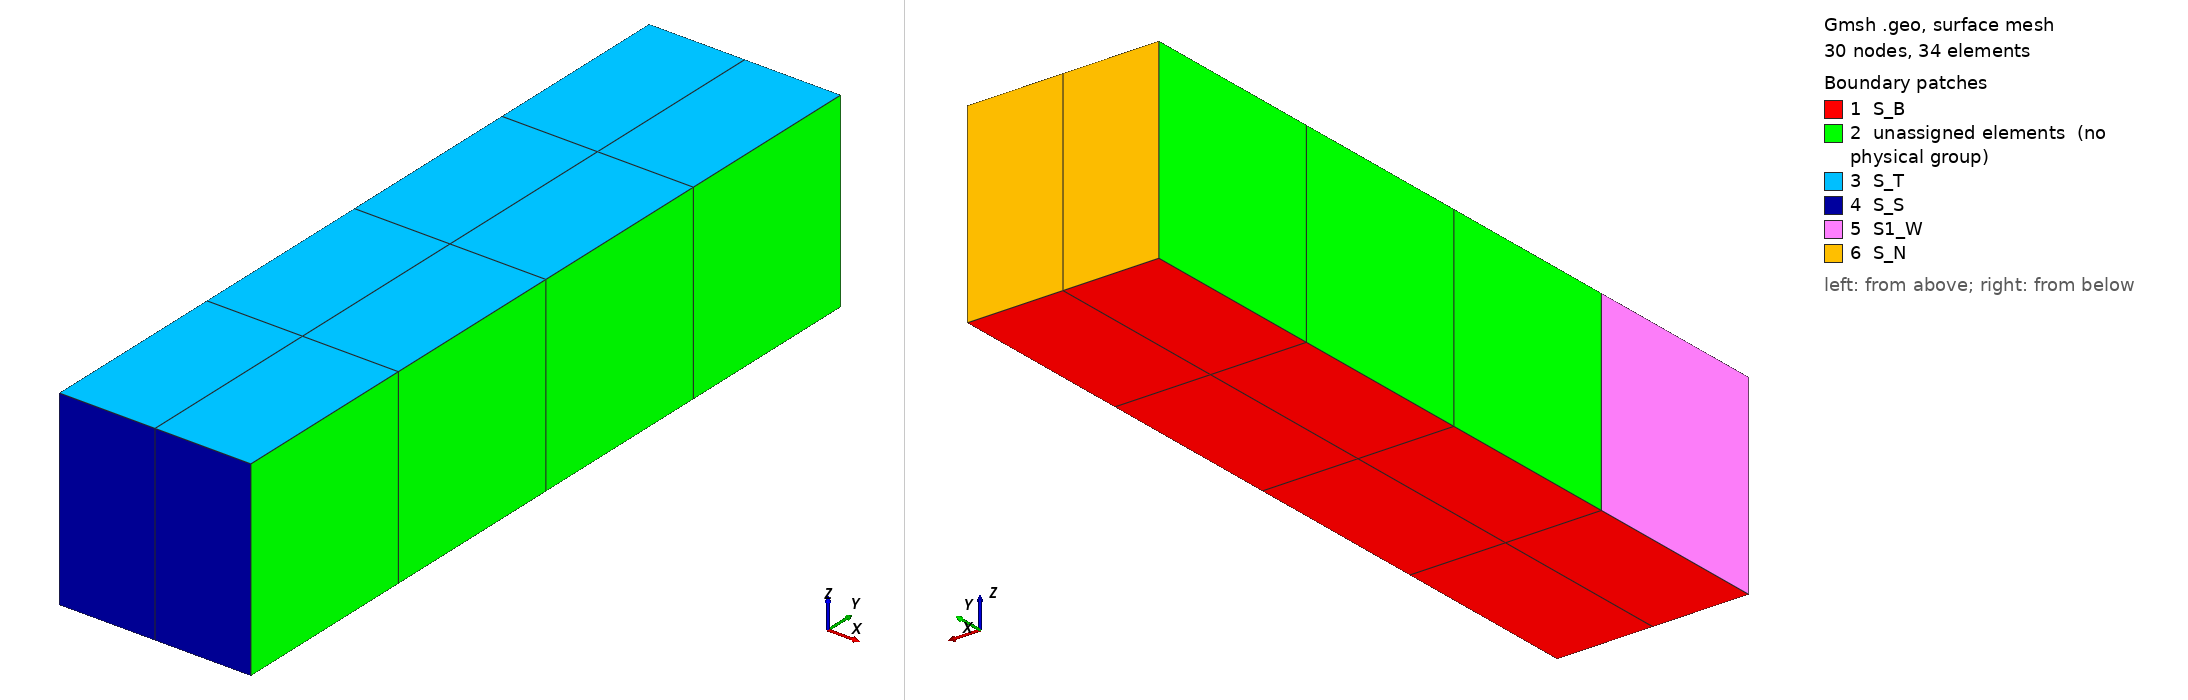

Gmsh geometry script, surface-meshed: 30 nodes, 34 surface elements. Boundary patches (legend numbers): 1 S_B, 2 unassigned elements (no physical group), 3 S_T, 4 S_S, 5 S1_W, 6 S_N. Left view from above one corner, right view from below the opposite corner. Legend entries are the model's physical surfaces; 'unassigned elements' are surfaces in no physical group. The drawing asked Gmsh for element sizes between 1% and 20% of the model's largest extent; the script's own settings can give other sizes.

=== SimpleTrafo.geo (drawn) ===
// simple trafo
a = 1.0;
b1 = 1.0;
b2 = 1.0;
b3 = b2;
b4 = b1;
t = 1.0;
ny1 = 1;
ny2 = 1;
ny3 = 1;
ny4 = 1;
nx = 1;
nz = 1;


//+
Point(1) = {-a/2, -b1/2, -t/2, a/nx};
//+
Point(2) = {a/2, -b1/2, -t/2, a/nx};
//+
Line(1) = {1, 2};
//+
Extrude {0, b1, 0} {
  Line{1}; Layers{ny1}; Recombine;
}
//+
Extrude {0, b2, 0} {
  Line{2}; Layers{ny2}; Recombine;
}
//+
Extrude {0, b3, 0} {
  Line{6}; Layers{ny3}; Recombine;
}
Extrude {0, b4, 0} {
  Line{10}; Layers{ny4}; Recombine;
}
//+
Extrude {0, 0, t} {
  Surface{13}; Surface{9}; Surface{5}; Surface{17};  Layers{nz}; Recombine;
}
//+
Physical Volume("V1") = {3};
//+
Physical Volume("V2") = {2};
//+
Physical Volume("V3") = {1};
Physical Volume("V4") = {4};
// x+ = O, x- = W
// y+ = N, y- = S
// z+ = T, z- = B
Physical Surface("S_T") = {83, 61, 39, 105};
Physical Surface("S_B") = {5, 9, 13, 17};
Physical Surface("S_N") = {100};
Physical Surface("S_S") = {70};
Physical Surface("S1_W") = {82};
